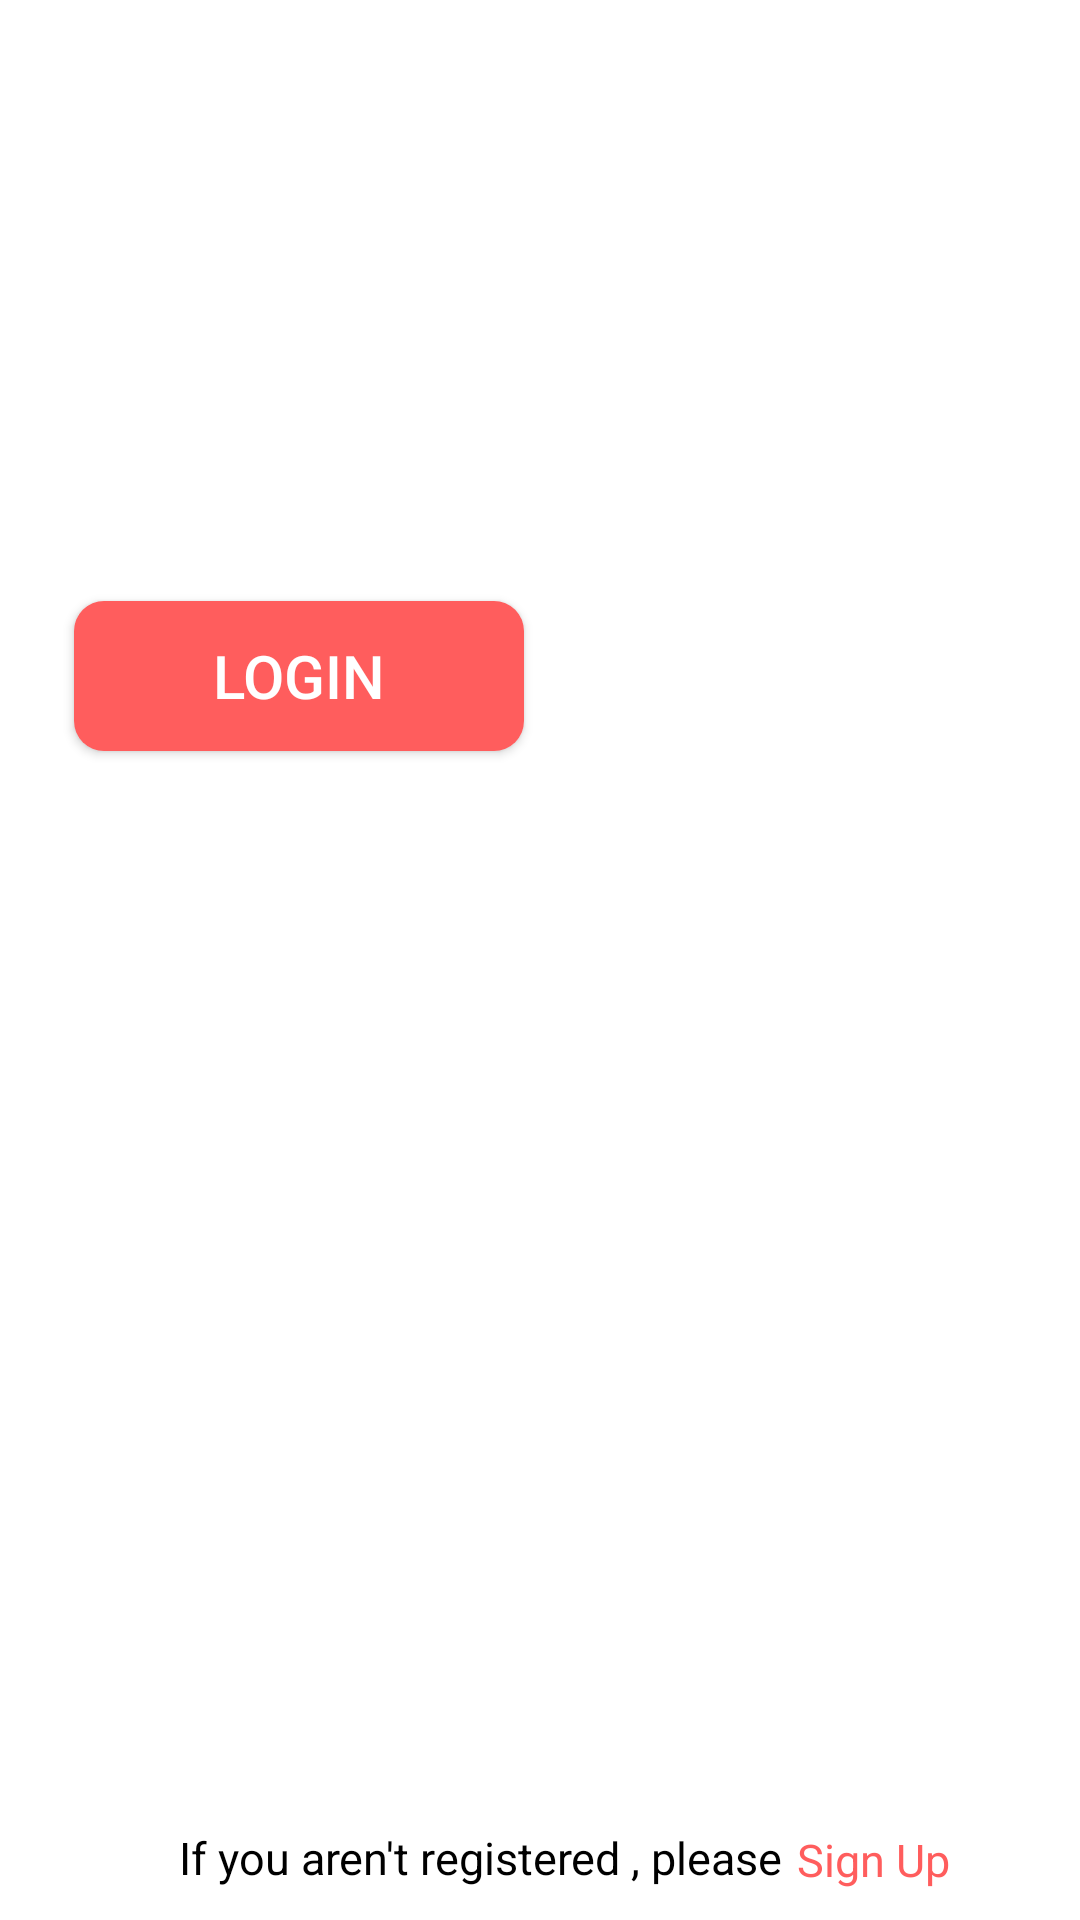

Reconstruct the res/layout file that produces this screen, plus the resources it refers to.
<!-- AndroidManifest.xml: application theme Theme.Exam -->
<!-- res/layout/activity_authentication.xml -->
<?xml version="1.0" encoding="utf-8"?>
<androidx.constraintlayout.widget.ConstraintLayout xmlns:android="http://schemas.android.com/apk/res/android"
    xmlns:app="http://schemas.android.com/apk/res-auto"
    xmlns:tools="http://schemas.android.com/tools"
    android:layout_width="match_parent"
    android:layout_height="match_parent"
    tools:context=".AuthenticationActivity"
    android:background="@drawable/authentication">

    <TextView
        android:id="@+id/textView1"
        android:layout_width="wrap_content"
        android:layout_height="wrap_content"
        android:text="If you aren't registered , please "
        android:textColor="@color/vip_black"
        android:textSize="15sp"
        app:layout_constraintBottom_toBottomOf="parent"
        app:layout_constraintHorizontal_bias="0.385"
        app:layout_constraintLeft_toLeftOf="parent"
        app:layout_constraintRight_toRightOf="parent"
        app:layout_constraintTop_toTopOf="parent"
        app:layout_constraintVertical_bias="0.983" />

    <TextView
        android:id="@+id/signUpTextView"
        android:layout_width="wrap_content"
        android:layout_height="wrap_content"
        android:text="Sign Up"
        android:textColor="@color/button"
        android:textSize="15sp"
        app:layout_constraintBottom_toBottomOf="parent"
        app:layout_constraintEnd_toEndOf="parent"
        app:layout_constraintHorizontal_bias="0.021"
        app:layout_constraintStart_toEndOf="@+id/textView1"
        app:layout_constraintTop_toTopOf="parent"
        app:layout_constraintVertical_bias="0.984" />

    <TextView
        android:id="@+id/textView2"
        android:layout_width="wrap_content"
        android:layout_height="wrap_content"
        android:text="welcome!"
        android:textAllCaps="true"
        android:textColor="@color/white"
        android:textSize="45sp"
        app:layout_constraintBottom_toTopOf="@+id/textView1"
        app:layout_constraintEnd_toEndOf="parent"
        app:layout_constraintHorizontal_bias="0.167"
        app:layout_constraintStart_toStartOf="parent"
        app:layout_constraintTop_toTopOf="parent"
        app:layout_constraintVertical_bias="0.115" />

    <TextView
        android:id="@+id/textView3"
        android:layout_width="wrap_content"
        android:layout_height="wrap_content"
        android:text="NICE TO SEE YOU!"
        android:textColor="@color/white"
        android:textSize="20sp"
        app:layout_constraintBottom_toTopOf="@+id/textView1"
        app:layout_constraintEnd_toEndOf="parent"
        app:layout_constraintHorizontal_bias="0.131"
        app:layout_constraintStart_toStartOf="parent"
        app:layout_constraintTop_toBottomOf="@+id/textView2"
        app:layout_constraintVertical_bias="0.014" />

    <androidx.appcompat.widget.AppCompatButton
        android:textColor="@color/white"
        android:textSize="20sp"
        android:textAllCaps="true"
        android:text="login"
        android:id="@+id/loginButton"
        android:layout_width="150dp"
        android:layout_height="50dp"
        android:background="@drawable/login_button"
        app:layout_constraintBottom_toTopOf="@+id/textView1"
        app:layout_constraintEnd_toEndOf="parent"
        app:layout_constraintHorizontal_bias="0.117"
        app:layout_constraintStart_toStartOf="parent"
        app:layout_constraintTop_toBottomOf="@+id/textView3"
        app:layout_constraintVertical_bias="0.109" />


</androidx.constraintlayout.widget.ConstraintLayout>
<!-- resources referenced by this layout -->
<resources>
  <color name="button">#FF5D5D</color>
  <color name="vip_black">#000000</color>
  <color name="white">#FFFFFFFF</color>
  <!-- drawable login_button (drawable) -->
  <?xml version="1.0" encoding="utf-8"?>
  <shape android:shape="rectangle" xmlns:android="http://schemas.android.com/apk/res/android">
      <corners android:radius="10dp"/>
      <solid android:color="@color/button"/>
  </shape>
  <style name="Theme.Exam" parent="Theme.MaterialComponents.DayNight.DarkActionBar">
          
          <item name="colorPrimary">@color/purple_500</item>
          <item name="colorPrimaryVariant">@color/purple_700</item>
          <item name="colorOnPrimary">@color/white</item>
          
          <item name="colorSecondary">@color/teal_200</item>
          <item name="colorSecondaryVariant">@color/teal_700</item>
          <item name="colorOnSecondary">@color/black</item>
          
          <item name="android:statusBarColor" tools:targetApi="l">?attr/colorPrimaryVariant</item>
          
          <item name="windowNoTitle">true</item>
          <item name="windowActionBar">false</item>
      </style>
  <color name="purple_500">#FF6200EE</color>
  <color name="purple_700">#FF3700B3</color>
  <color name="teal_200">#FF03DAC5</color>
  <color name="teal_700">#FF018786</color>
  <color name="black">#FF000000</color>
</resources>
